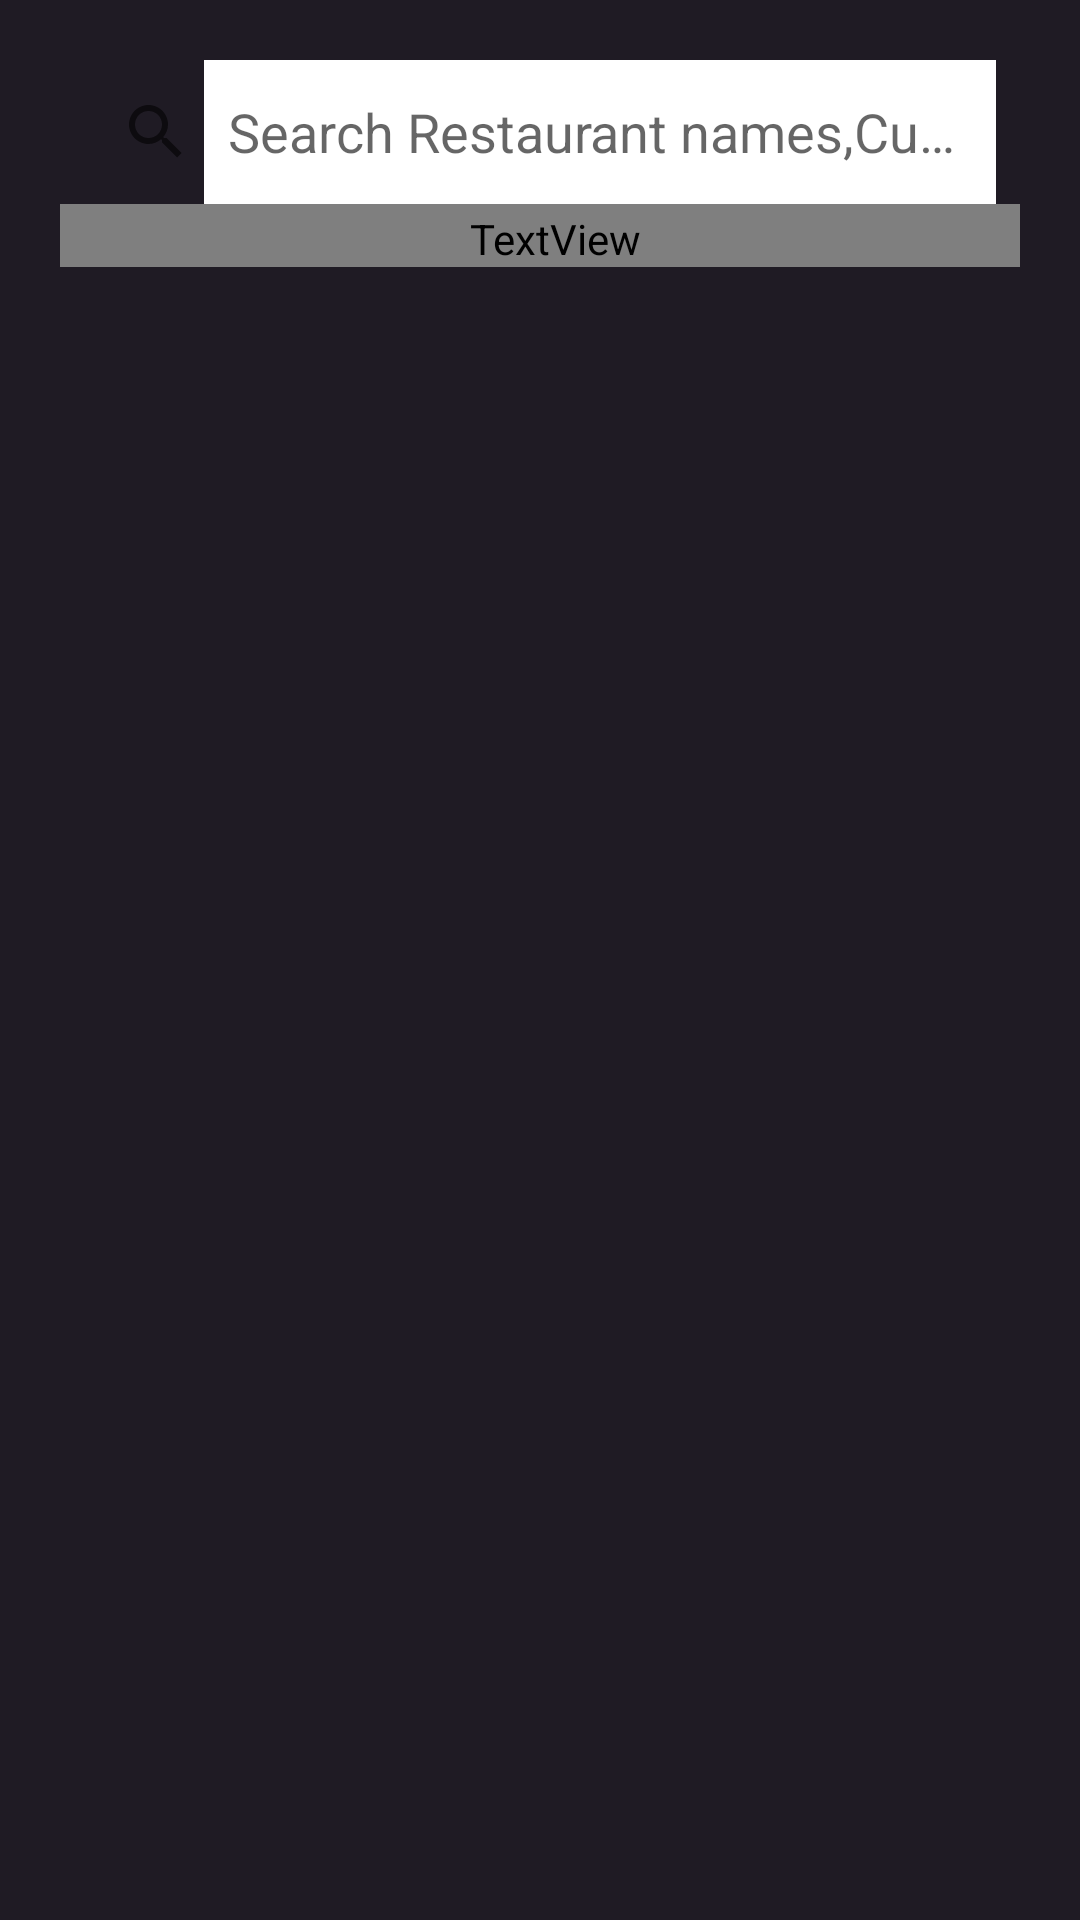

The Android layout XML behind this screen, and the referenced resources:
<!-- AndroidManifest.xml: application theme Theme.MyZomato -->
<!-- res/layout/activity_main.xml -->
<?xml version="1.0" encoding="utf-8"?>
<LinearLayout xmlns:android="http://schemas.android.com/apk/res/android"
    xmlns:app="http://schemas.android.com/apk/res-auto"
    xmlns:tools="http://schemas.android.com/tools"
    android:layout_width="match_parent"
    android:layout_height="match_parent"
    android:padding="20dp"
    android:background="#1F1B24"
    tools:context=".MainActivity"
    android:orientation="horizontal">
    <LinearLayout
        android:layout_width="match_parent"
        android:layout_height="match_parent"
        android:orientation="vertical">
    <SearchView

        android:layout_width="match_parent"
        android:fadingEdge="vertical"
        android:layout_height="wrap_content"
        android:queryHint="Search Restaurant names,Cusines..."
        android:queryBackground="@color/white"
        android:iconifiedByDefault="false"
        android:background="@drawable/bg_white_rounded"
        android:id="@+id/search_bar">

    </SearchView>
        <TextView
            android:id="@+id/textinput_error"
            android:textColor="@color/red"
            android:gravity="left"
            android:paddingTop="2dp"
            android:paddingLeft="10dp"
            android:textSize="18dp"
            android:layout_width="match_parent"
            android:layout_height="wrap_content"/>
    <androidx.recyclerview.widget.RecyclerView
        android:id="@+id/rv_restaurants"
        android:layout_width="match_parent"
        android:layout_height="match_parent"/>
    </LinearLayout>

</LinearLayout>
<!-- resources referenced by this layout -->
<resources>
  <style name="Theme.MyZomato" parent="Theme.MaterialComponents.DayNight.DarkActionBar">
          
          <item name="colorPrimary">@color/red</item>
          <item name="colorPrimaryVariant">@color/purple_700</item>
          <item name="colorOnPrimary">@color/white</item>
          
          <item name="colorSecondary">@color/teal_200</item>
          <item name="colorSecondaryVariant">@color/teal_700</item>
          <item name="colorOnSecondary">@color/black</item>
          
          <item name="android:statusBarColor" tools:targetApi="l">?attr/colorPrimaryVariant</item>
          
      </style>
  <!-- not gathered from this repository: default colours our renderer supplied (Android Studio template values) -->
  <color name="purple_700">#FF3700B3</color>
  <color name="teal_200">#FF03DAC5</color>
  <color name="teal_700">#FF018786</color>
  <color name="black">#FF000000</color>
  <color name="white">#FFFFFFFF</color>
</resources>
